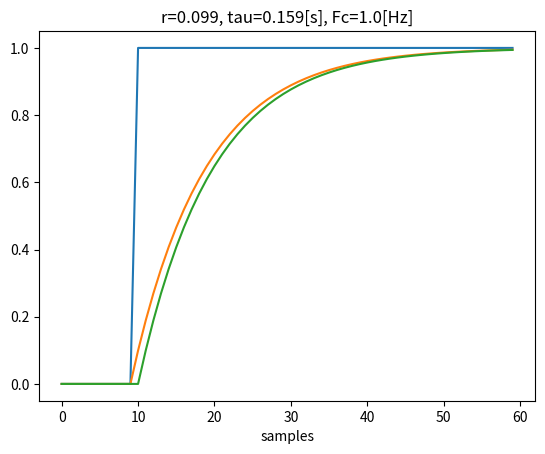

This chart was generated by the following Python code:
# -*- coding: utf-8 -*-
"""
Created on Sat Sep  7 20:38:19 2024

@author: kkadi
"""

import matplotlib.pyplot as plt
import math

ZERO_COUNT = 10
ONE_COUNT = 50
ones_list = [1]*ONE_COUNT
zero_list = [0]*ZERO_COUNT
# item_count_list = list(range(0,ZERO_COUNT+ONE_COUNT))

x_nm0_list = zero_list + ones_list
# x_axis_tick_list = []

pi_value = math.pi

y_nm0 = 0
y_nm1 = 0
forget_factor = 0.0993
Fs = 60
Ts = 1/Fs
tau = -Ts/(math.log(1-forget_factor))
Fc = 1/(2*pi_value*tau)
y_nm0_list = []
y_nm1_list = []
for index, item in enumerate(x_nm0_list, start=1) :
    y_nm0 = ( 1-forget_factor)*y_nm1 + forget_factor*item
    y_nm0_list.append(y_nm0)
    y_nm1_list.append(y_nm1)
    y_nm1 = y_nm0
    # if(index < ZERO_COUNT):
    #     x_axis_tick_list.append(0)
    # else:
    #     x_axis_tick_list.append(16.77*(index-ZERO_COUNT))
            
# plt.plot(item_count_list, x_nm0_list)
# plt.plot(item_count_list, y_nm0_list)
# plt.plot(item_count_list, y_nm1_list)
plt.plot(x_nm0_list)
plt.plot(y_nm0_list)
plt.plot(y_nm1_list)


# plt.xticks(ticks=item_count_list, labels=x_axis_tick_list)

# Optionally, you can label the x-axis
plt.xlabel("samples")
plt.title("r={:.3f}, tau={:.3f}[s], Fc={:.1f}[Hz]".format(forget_factor, tau, Fc))

# plt.text(len(data)/2, int(max), 'mean = {:.2f}, noise = {:.2f}, snr = {:.2f} '.format(mean, noise, snr), fontsize=12, color='red')
